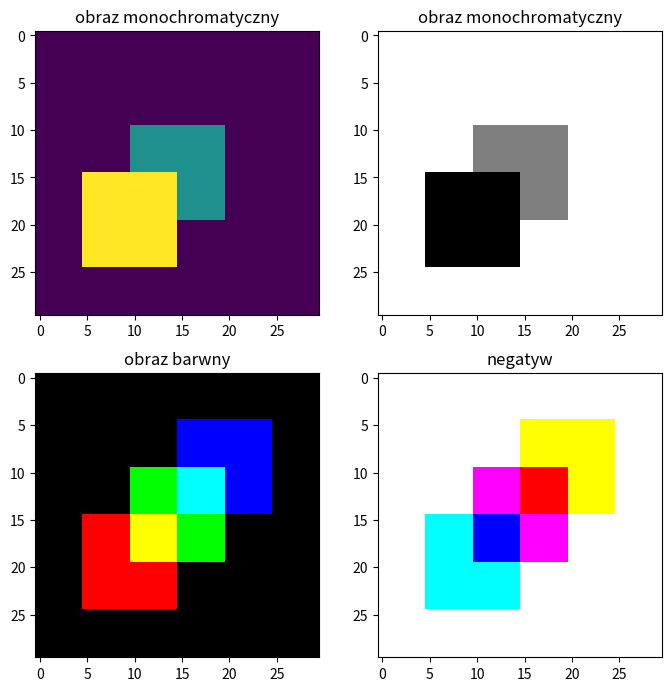

Generate this figure with matplotlib:
import numpy as np
import matplotlib.pyplot as plt

mono = np.zeros((30, 30), dtype=int)

mono[10:20, 10:20] = 1
mono[15:25, 5:15] = 2

print(mono)

fig, ax = plt.subplots(2, 2, figsize=(7, 7))

ax[0, 0].imshow(mono)
ax[0, 0].set_title('obraz monochromatyczny')

ax[0, 1].imshow(mono, cmap='binary')
ax[0, 1].set_title('obraz monochromatyczny')

plt.tight_layout()
plt.savefig('zad2.png')

color = np.zeros((30, 30, 3))

color[15:25, 5:15, 0] = 1
color[10:20, 10:20, 1] = 1
color[5:15, 15:25, 2] = 1

ax[1, 0].imshow(color)
ax[1, 0].set_title('obraz barwny')

negative = 1 - color

ax[1, 1].imshow(negative)
ax[1, 1].set_title('negatyw')

plt.tight_layout()
plt.savefig('zad3.png')
